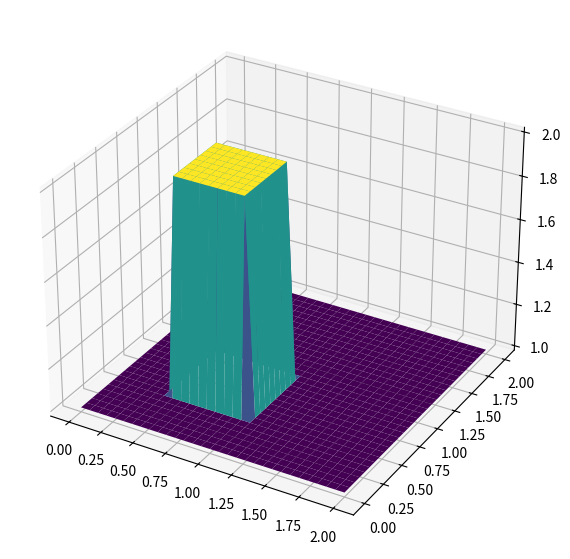
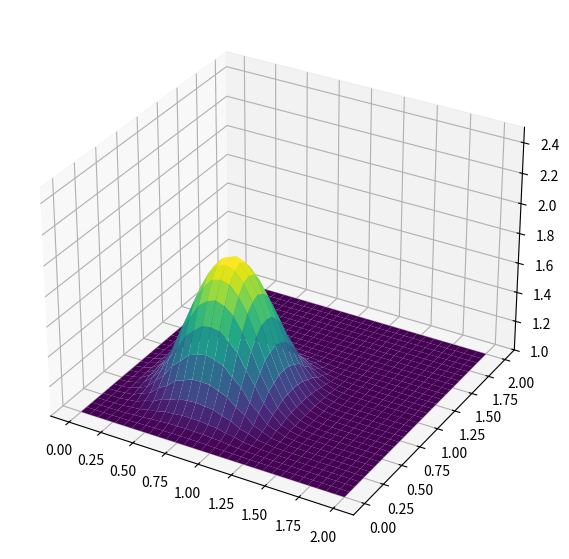
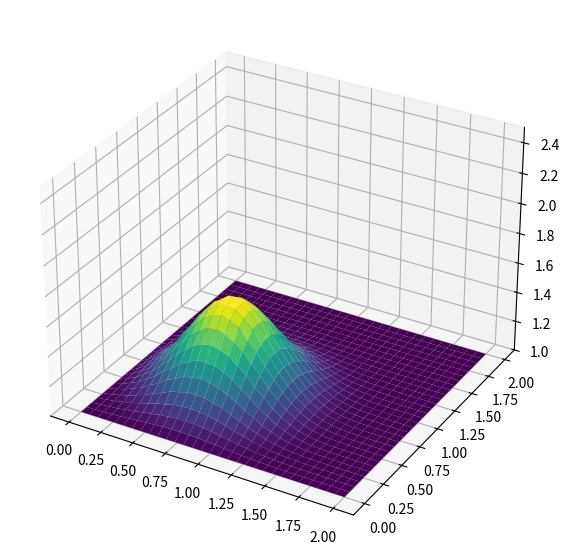
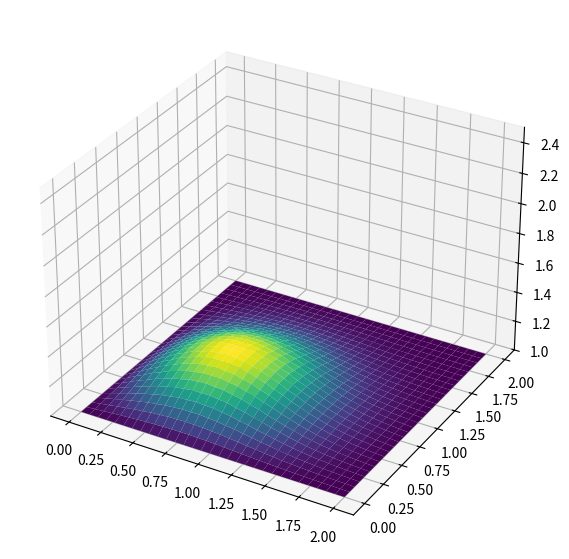

These charts were generated, in order, by the following Python code:
from mpl_toolkits.mplot3d import Axes3D

import numpy as np
from matplotlib import pyplot, cm

nx = 31
ny = 31
nu = .05
dx = 2 / (nx - 1)
dy = 2 / (ny - 1)
sigma = .25
dt = sigma * dx * dy / nu

x = np.linspace(0, 2, nx)
y = np.linspace(0, 2, ny)

u = np.ones((ny, nx))
u[int(.5 / dy): int(1 / dy + 1), int(.5 / dx): int(1 / dx + 1)] = 2

fig = pyplot.figure(figsize=(11, 7), dpi=100)
ax = fig.add_subplot(projection='3d')
X, Y = np.meshgrid(x, y)
surf = ax.plot_surface(X, Y, u[:], cmap=cm.viridis)
pyplot.savefig("07_surface_plot.png")

def diffuse(nt):
    row, col = u.shape

    # vectorized operations
    for n in range(nt + 1):
        un = u.copy()

        u[1:-1, 1:-1] = (un[1:-1, 1:-1] + (nu * dt / dx**2) * (un[1:-1, 2:] - 2 * un[1:-1, 1:-1] + un[1:-1, :-2]) + (nu * dt / dy**2) * (un[2:, 1:-1] - 2 * un[1:-1, 1:-1] + un[:-2, 1:-1]))
        
        u[0, :] = 1
        u[-1, :] = 1
        u[:, 0] = 1
        u[:, -1] = 1

    fig = pyplot.figure(figsize=(11, 7), dpi=100)
    ax = fig.add_subplot(projection='3d')
    surf2 = ax.plot_surface(X, Y, u[:], rstride=1, cstride=1, cmap=cm.viridis, linewidth=0, antialiased=True)
    ax.set_zlim(1, 2.5)
    pyplot.savefig(f"07_surface_plot_diffused_{nt}.png")

if __name__ == "__main__":
    diffuse(10)
    diffuse(14)
    diffuse(50)
